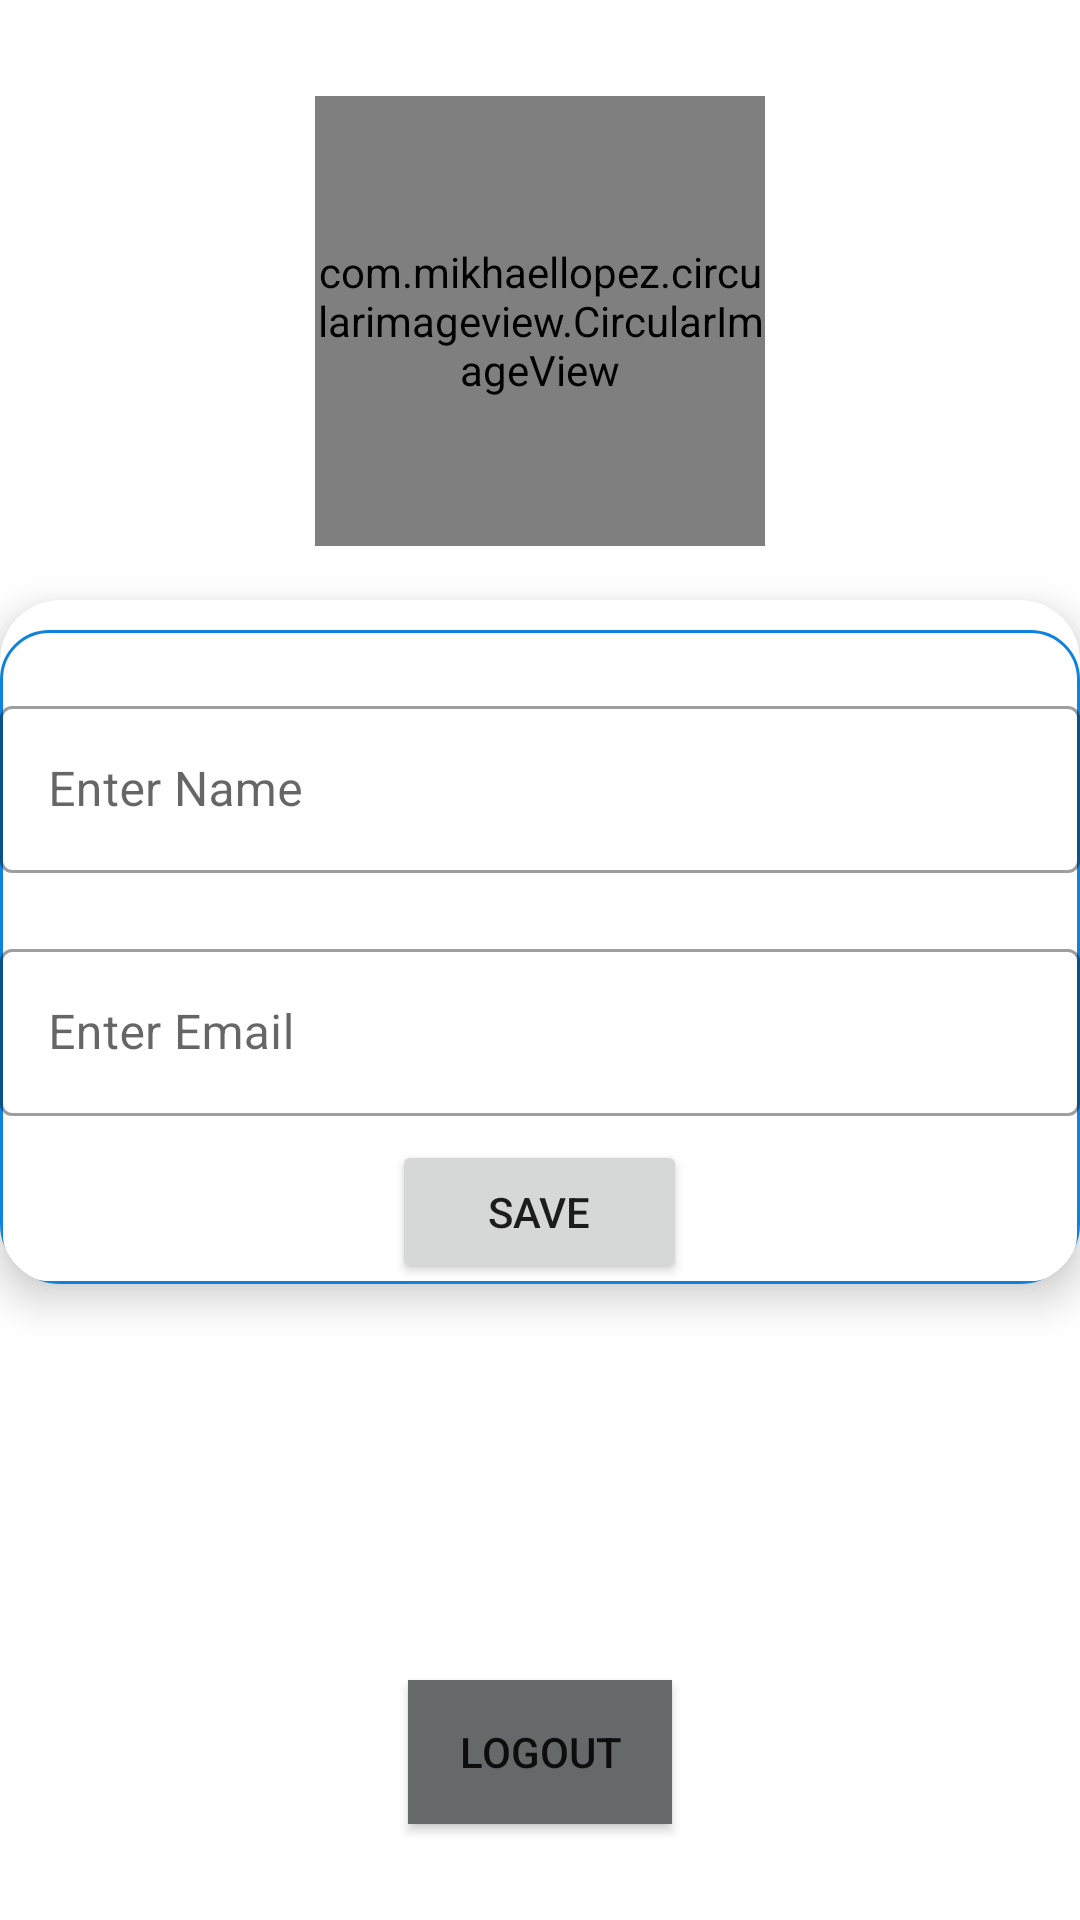

Reconstruct the res/layout file that produces this screen, plus the resources it refers to.
<!-- AndroidManifest.xml: application theme AppTheme -->
<!-- res/layout/activity_profile.xml -->
<?xml version="1.0" encoding="utf-8"?>
<androidx.constraintlayout.widget.ConstraintLayout xmlns:android="http://schemas.android.com/apk/res/android"
    xmlns:app="http://schemas.android.com/apk/res-auto"
    xmlns:tools="http://schemas.android.com/tools"
    android:layout_width="match_parent"
    android:layout_height="match_parent"
    android:background="#FFFFFF"
    tools:context=".profile.ProfileActivity">

    <com.mikhaellopez.circularimageview.CircularImageView
        android:id="@+id/ivProfile"
        android:layout_width="150dp"
        android:layout_height="150dp"
        android:layout_marginTop="32dp"
        android:onClick="changeImage"
        android:scrollbarSize="4dp"
        android:src="@drawable/profil_users"
        app:layout_constraintEnd_toEndOf="parent"
        app:layout_constraintStart_toStartOf="parent"
        app:layout_constraintTop_toTopOf="parent" />

    <androidx.cardview.widget.CardView
        android:layout_width="match_parent"
        android:layout_height="wrap_content"
        android:layout_marginTop="18dp"
        app:cardCornerRadius="20dp"
        app:cardElevation="8dp"
        app:cardPreventCornerOverlap="true"
        app:layout_constraintEnd_toEndOf="parent"
        app:layout_constraintStart_toStartOf="parent"
        app:layout_constraintTop_toBottomOf="@+id/ivProfile">

        <LinearLayout
            android:layout_width="match_parent"
            android:layout_height="match_parent"
            android:layout_marginTop="10dp"
            android:background="@drawable/card_border"
            android:gravity="center"
            android:orientation="vertical">


            <com.google.android.material.textfield.TextInputLayout
                style="@style/Widget.MaterialComponents.TextInputLayout.OutlinedBox"
                android:layout_width="match_parent"
                android:layout_height="match_parent"
                android:layout_marginTop="20dp">

                <com.google.android.material.textfield.TextInputEditText
                    android:id="@+id/etName"
                    android:layout_width="match_parent"
                    android:layout_height="wrap_content"
                    android:hint="@string/enter_name" />
            </com.google.android.material.textfield.TextInputLayout>

            <com.google.android.material.textfield.TextInputLayout
                style="@style/Widget.MaterialComponents.TextInputLayout.OutlinedBox"
                android:layout_width="match_parent"
                android:layout_height="match_parent"
                android:layout_marginTop="20dp">

                <com.google.android.material.textfield.TextInputEditText
                    android:id="@+id/etEmail"
                    android:layout_width="match_parent"
                    android:layout_height="wrap_content"
                    android:hint="@string/enter_email" />
            </com.google.android.material.textfield.TextInputLayout>

            <Button
                android:id="@+id/btnLogin"
                android:layout_width="wrap_content"
                android:layout_height="wrap_content"
                android:layout_marginTop="8dp"
                android:onClick="btnSaveClick"
                android:paddingLeft="32dp"
                android:paddingRight="32dp"
                android:text="@string/Save" />

        </LinearLayout>
    </androidx.cardview.widget.CardView>

    <Button
        android:id="@+id/button"
        android:layout_width="wrap_content"
        android:layout_height="wrap_content"
        android:layout_marginStart="8dp"
        android:layout_marginLeft="8dp"
        android:layout_marginEnd="8dp"
        android:layout_marginRight="8dp"
        android:layout_marginBottom="32dp"
        android:background="@color/ic_launcher_background"
        android:onClick="btnLogoutClick"
        android:text="@string/logout"
        app:backgroundTint="@color/grey"
        app:layout_constraintBottom_toBottomOf="parent"
        app:layout_constraintEnd_toEndOf="parent"
        app:layout_constraintStart_toStartOf="parent" />

</androidx.constraintlayout.widget.ConstraintLayout>
<!-- resources referenced by this layout -->
<resources>
  <color name="grey">#666969</color>
  <color name="ic_launcher_background">#0E82DC</color>
  <!-- drawable card_border (drawable) -->
  <?xml version="1.0" encoding="utf-8"?>
  <shape xmlns:android="http://schemas.android.com/apk/res/android" android:shape="rectangle">
      <stroke android:width="1dp" android:color="@color/ic_launcher_background"/>
      <corners android:radius="16dp" />
  </shape>
  <!-- drawable profil_users: png bitmap (drawable-v24, 11426 bytes) -->
  <string name="Save">Save</string>
  <string name="enter_email">Enter Email</string>
  <string name="enter_name">Enter Name</string>
  <string name="logout">Logout</string>
  <style name="AppTheme" parent="Theme.MaterialComponents.Light.DarkActionBar">
          
          <item name="colorPrimary">#1E74DC</item>
          <item name="colorPrimaryDark">#1E74DC</item>
          <item name="colorAccent">#1E74DC</item>
      </style>
</resources>
